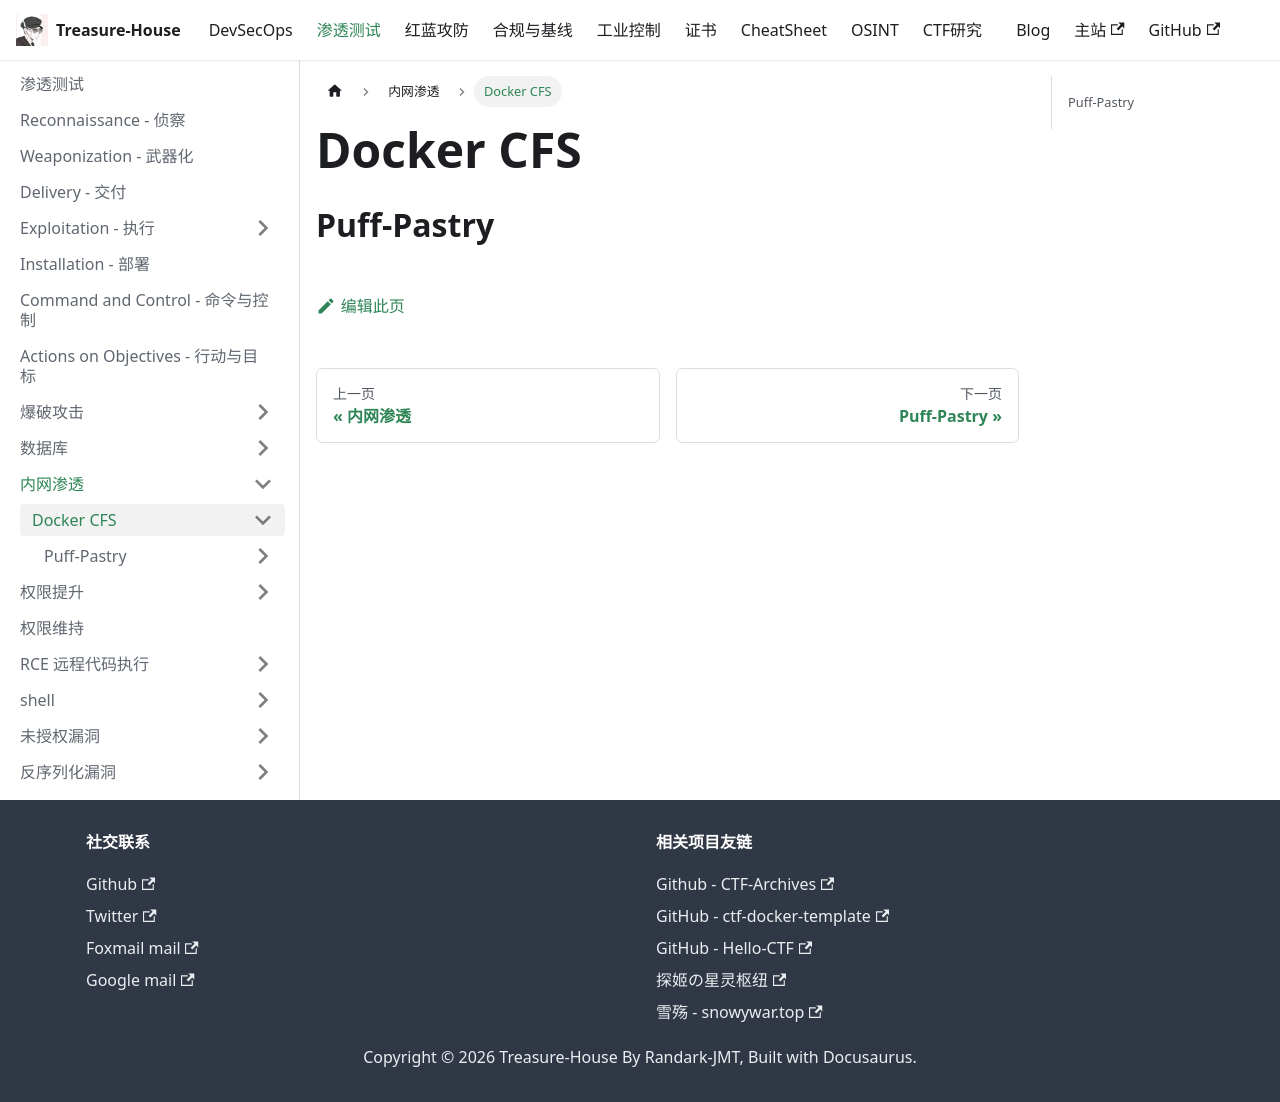

repository: Randark-JMT/Treasure-House · page: docs/Penetration/Intranet-Penetration/Docker-CFS/index.html · generator: docusaurus

# Docker CFS

## Puff-Pastry
